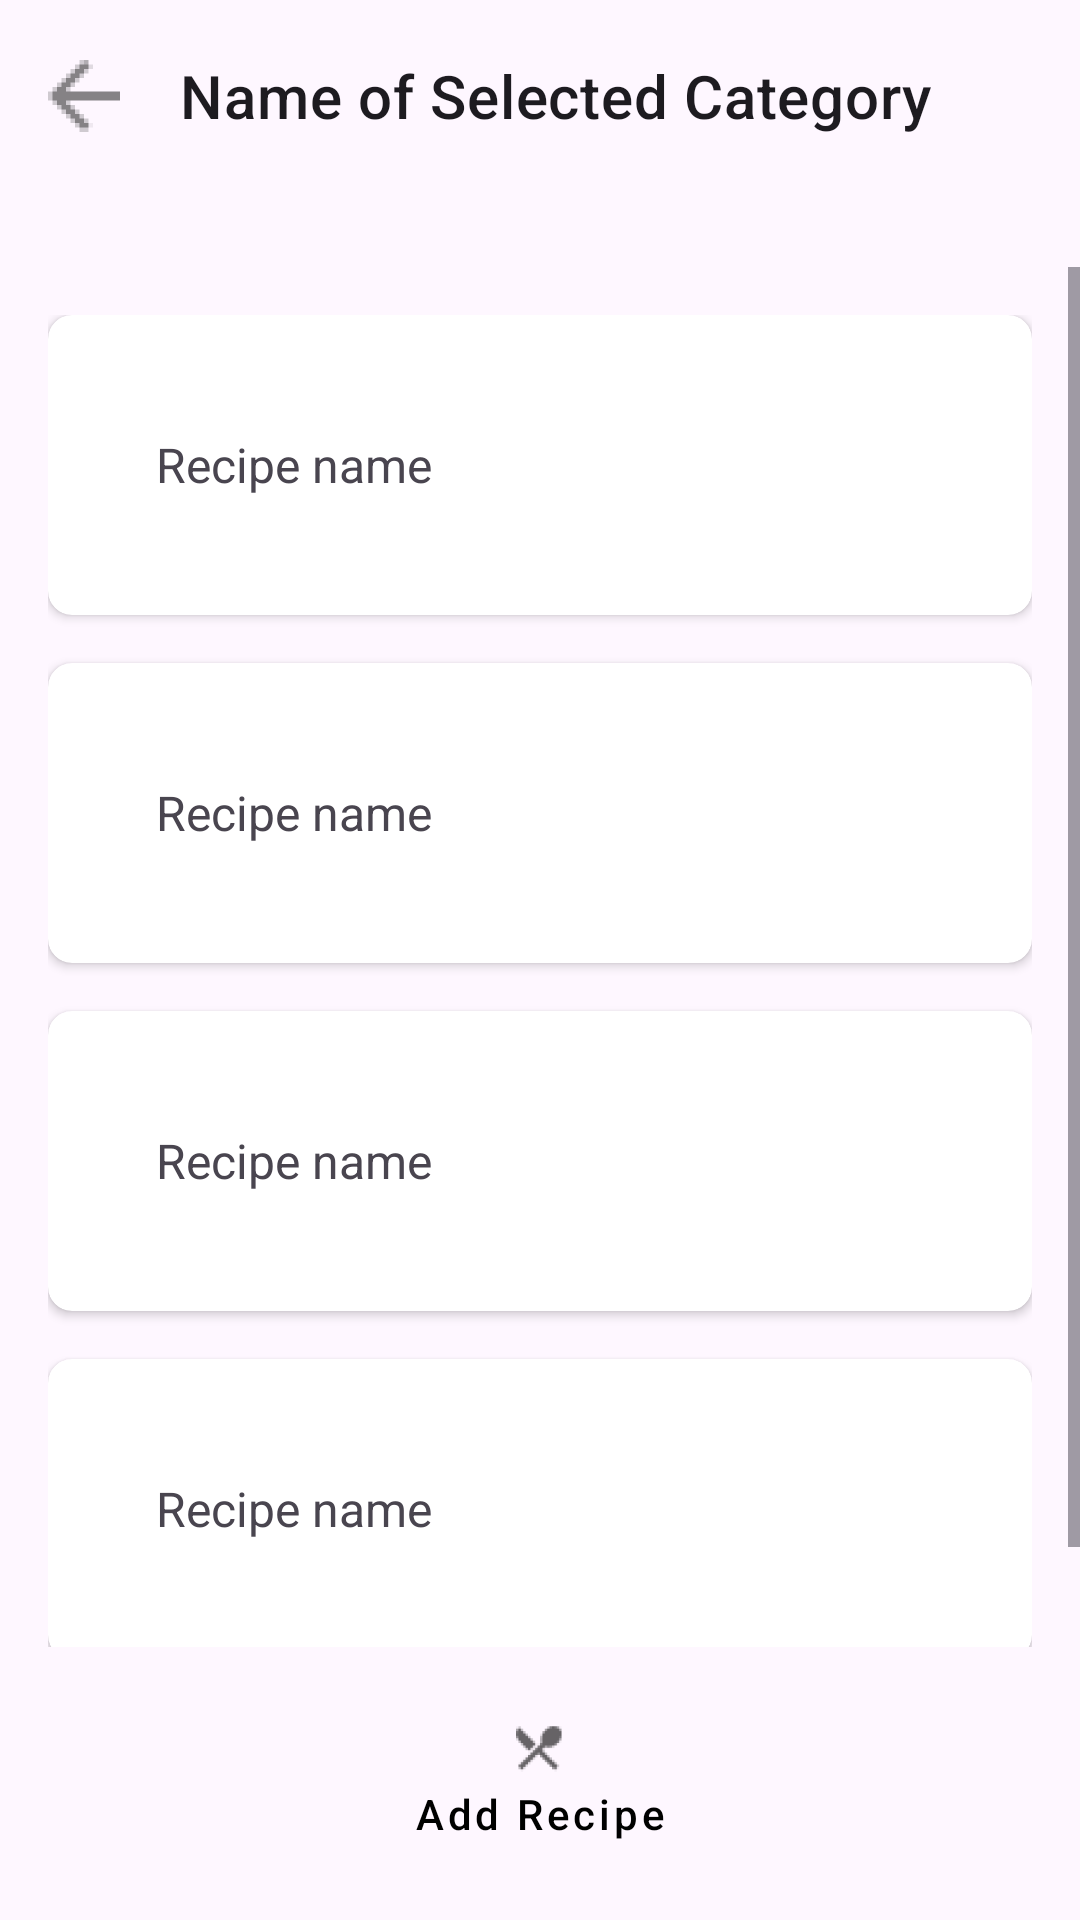

Layout XML and referenced resources for this Android screen:
<!-- AndroidManifest.xml: application theme Theme.AndreeaAxente -->
<!-- res/layout/activity_category.xml -->
<?xml version="1.0" encoding="utf-8"?>
<androidx.constraintlayout.widget.ConstraintLayout xmlns:android="http://schemas.android.com/apk/res/android"
    xmlns:app="http://schemas.android.com/apk/res-auto"
    android:id="@+id/category"
    android:layout_width="match_parent"
    android:layout_height="match_parent">

    <com.google.android.material.appbar.MaterialToolbar
        android:id="@+id/categoryTitleBar"
        android:layout_width="0dp"
        android:layout_height="?attr/actionBarSize"
        app:title="Name of Selected Category"
        app:titleTextAppearance="@style/TextAppearance.MaterialComponents.Headline6"
        app:navigationIcon="@drawable/ic_back_arrow"
        app:layout_constraintTop_toTopOf="parent"
        app:layout_constraintStart_toStartOf="parent"
        app:layout_constraintEnd_toEndOf="parent"/>


    <ScrollView
        android:layout_width="0dp"
        android:layout_height="0dp"
        app:layout_constraintTop_toBottomOf="@id/categoryTitleBar"
        app:layout_constraintBottom_toTopOf="@id/addRecipeButton"
        app:layout_constraintStart_toStartOf="parent"
        app:layout_constraintEnd_toEndOf="parent"
        android:layout_marginTop="25dp"
        android:layout_marginBottom="16dp">

        <LinearLayout
            android:layout_width="match_parent"
            android:layout_height="wrap_content"
            android:orientation="vertical"
            android:paddingStart="16dp"
            android:paddingEnd="16dp"
            android:paddingTop="16dp"
            android:paddingBottom="16dp">

            <include
                android:id="@+id/recipeCard1"
                android:layout_width="match_parent"
                android:layout_height="wrap_content"
                android:clickable="true"
                android:focusable="true"
                android:foreground="?attr/selectableItemBackground"
                android:layout_marginBottom="16dp"
                layout="@layout/activity_recipe_card"/>

            <include android:id="@+id/recipeCard2"
                android:layout_width="match_parent"
                android:layout_height="wrap_content"
                android:clickable="true"
                android:focusable="true"
                android:foreground="?attr/selectableItemBackground"
                android:layout_marginBottom="16dp"
                layout="@layout/activity_recipe_card"/>

            <include android:id="@+id/recipeCard3"
                android:layout_width="match_parent"
                android:layout_height="wrap_content"
                android:clickable="true"
                android:focusable="true"
                android:foreground="?attr/selectableItemBackground"
                android:layout_marginBottom="16dp"
                layout="@layout/activity_recipe_card"/>

            <include android:id="@+id/recipeCard4"
                android:layout_width="match_parent"
                android:layout_height="wrap_content"
                android:clickable="true"
                android:focusable="true"
                android:foreground="?attr/selectableItemBackground"
                android:layout_marginBottom="16dp"
                layout="@layout/activity_recipe_card"/>

        </LinearLayout>
    </ScrollView>

    <com.google.android.material.button.MaterialButton
        android:id="@+id/addRecipeButton"
        style="@style/Widget.MaterialComponents.Button.TextButton"
        android:layout_width="wrap_content"
        android:layout_height="wrap_content"
        android:text="Add Recipe"
        android:textAllCaps="false"
        android:textColor="@color/black"
        app:icon="@drawable/ic_add_recipe"
        app:iconGravity="top"
        app:iconSize="16dp"
        app:iconTint="@color/black"
        android:layout_marginBottom="16dp"
        app:layout_constraintBottom_toBottomOf="parent"
        app:layout_constraintStart_toStartOf="parent"
        app:layout_constraintEnd_toEndOf="parent"/>

</androidx.constraintlayout.widget.ConstraintLayout>
<!-- res/layout/activity_recipe_card.xml (included above) -->
<?xml version="1.0" encoding="utf-8"?>
<androidx.cardview.widget.CardView
    xmlns:android="http://schemas.android.com/apk/res/android"
    xmlns:card="http://schemas.android.com/apk/res-auto"
    android:layout_width="match_parent"
    android:layout_height="wrap_content"
    card:cardCornerRadius="8dp"
    card:cardElevation="2dp"
    android:layout_marginBottom="16dp">

    <LinearLayout
        android:layout_width="match_parent"
        android:layout_height="100dp"
        android:orientation="horizontal">

        
        <TextView
            android:layout_width="0dp"
            android:layout_height="match_parent"
            android:layout_weight="1"
            android:gravity="center"
            android:text="@string/recipe_name"
            android:textSize="16sp"/>

        
        <ImageView
            android:layout_width="0dp"
            android:layout_height="match_parent"
            android:layout_weight="1"
            android:scaleType="centerCrop"
            android:src="@drawable/ic_empty_image"/>
    </LinearLayout>

</androidx.cardview.widget.CardView>
<!-- resources referenced by this layout -->
<resources>
  <color name="black">#FF000000</color>
  <!-- drawable ic_add_recipe: png bitmap (drawable-hdpi, 1316 bytes) -->
  <!-- drawable ic_back_arrow: png bitmap (drawable-hdpi, 410 bytes) -->
  <string name="recipe_name">Recipe name</string>
  <style name="Theme.AndreeaAxente" parent="Base.Theme.AndreeaAxente" />
  <style name="Base.Theme.AndreeaAxente" parent="Theme.Material3.DayNight.NoActionBar">
          
          
      </style>
</resources>
